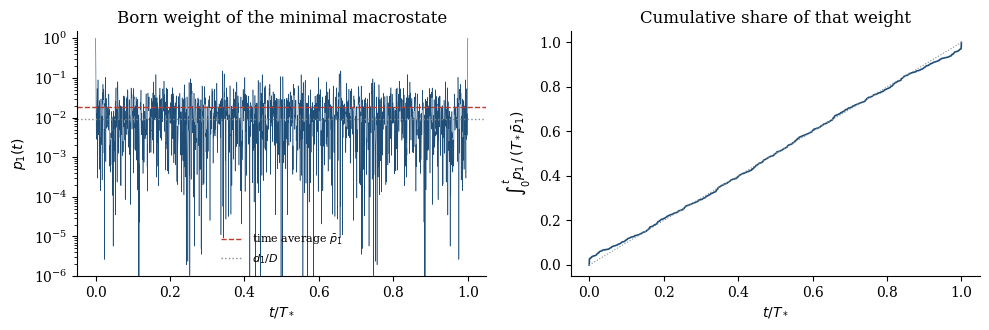

Generate this figure with matplotlib:
"""Illustration only (not used in any proof): one realisation of the
Carroll-Diachenko-Dulani simulation set-up, D=111, macrostates of dimension
1, 10, 100 in Haar-random position, energies iid uniform integers in [1,1000]
(units of omega_*, period T = 2*pi). Plots the Born weight p_1(t) of the
minimal macrostate and its cumulative time integral."""
import numpy as np, matplotlib
matplotlib.use("Agg")
import matplotlib.pyplot as plt

rng = np.random.default_rng(20261111)
D = 111
Z = (rng.standard_normal((D, D)) + 1j * rng.standard_normal((D, D))) / np.sqrt(2)
Q, R = np.linalg.qr(Z)
U = Q * (np.diag(R) / np.abs(np.diag(R)))       # Haar unitary
E = rng.integers(1, 1001, size=D).astype(float)  # energy basis = standard basis
psi0 = U[:, 0]
q = np.abs(psi0) ** 2
T = 2 * np.pi
t = np.linspace(0, T, 400001)
amp = (q[None, :] * np.exp(-1j * np.outer(t, E))).sum(axis=1)
p1 = np.abs(amp) ** 2                          # d_1 = 1: p_1 = |<psi0|psi(t)>|^2
pbar_exact = sum(q[E == e].sum() ** 2 for e in np.unique(E))
dE = np.sqrt((q * E**2).sum() - (q * E).sum() ** 2)
win = (np.minimum(t, T - t) <= 3 / dE)
share = np.trapezoid(p1 * win, t) / np.trapezoid(p1, t)
cum = np.concatenate([[0], np.cumsum((p1[1:] + p1[:-1]) / 2 * np.diff(t))]) / (T * pbar_exact)
print(f"pbar={pbar_exact:.5f} mean={p1.mean():.5f} dE={dE:.1f} share(|t|<3/dE)={share:.3f}")

plt.rcParams.update({"font.size": 10, "font.family": "serif"})
fig, ax = plt.subplots(1, 2, figsize=(10, 3.4))
ax[0].plot(t / T, p1, lw=0.4, color="#1f4e79")
ax[0].axhline(pbar_exact, color="#c0392b", lw=1.0, ls="--", label=r"time average $\bar p_1$")
ax[0].axhline(1 / D, color="#7f8c8d", lw=1.0, ls=":", label=r"$d_1/D$")
ax[0].set_yscale("log"); ax[0].set_ylim(1e-6, 1.5)
ax[0].set_xlabel(r"$t/T_*$"); ax[0].set_ylabel(r"$p_1(t)$")
ax[0].set_title("Born weight of the minimal macrostate")
ax[0].legend(loc="lower center", fontsize=8, frameon=False)
ax[1].plot(t / T, cum, color="#1f4e79", lw=1.2)
ax[1].plot([0, 1], [0, 1], color="#7f8c8d", lw=0.8, ls=":")
ax[1].set_xlabel(r"$t/T_*$"); ax[1].set_ylabel(r"$\int_0^t p_1\,/\,(T_*\bar p_1)$")
ax[1].set_title("Cumulative share of that weight")
for a in ax:
    a.spines[["top", "right"]].set_visible(False)
fig.tight_layout()
fig.savefig("fig_weight.png", dpi=220)
